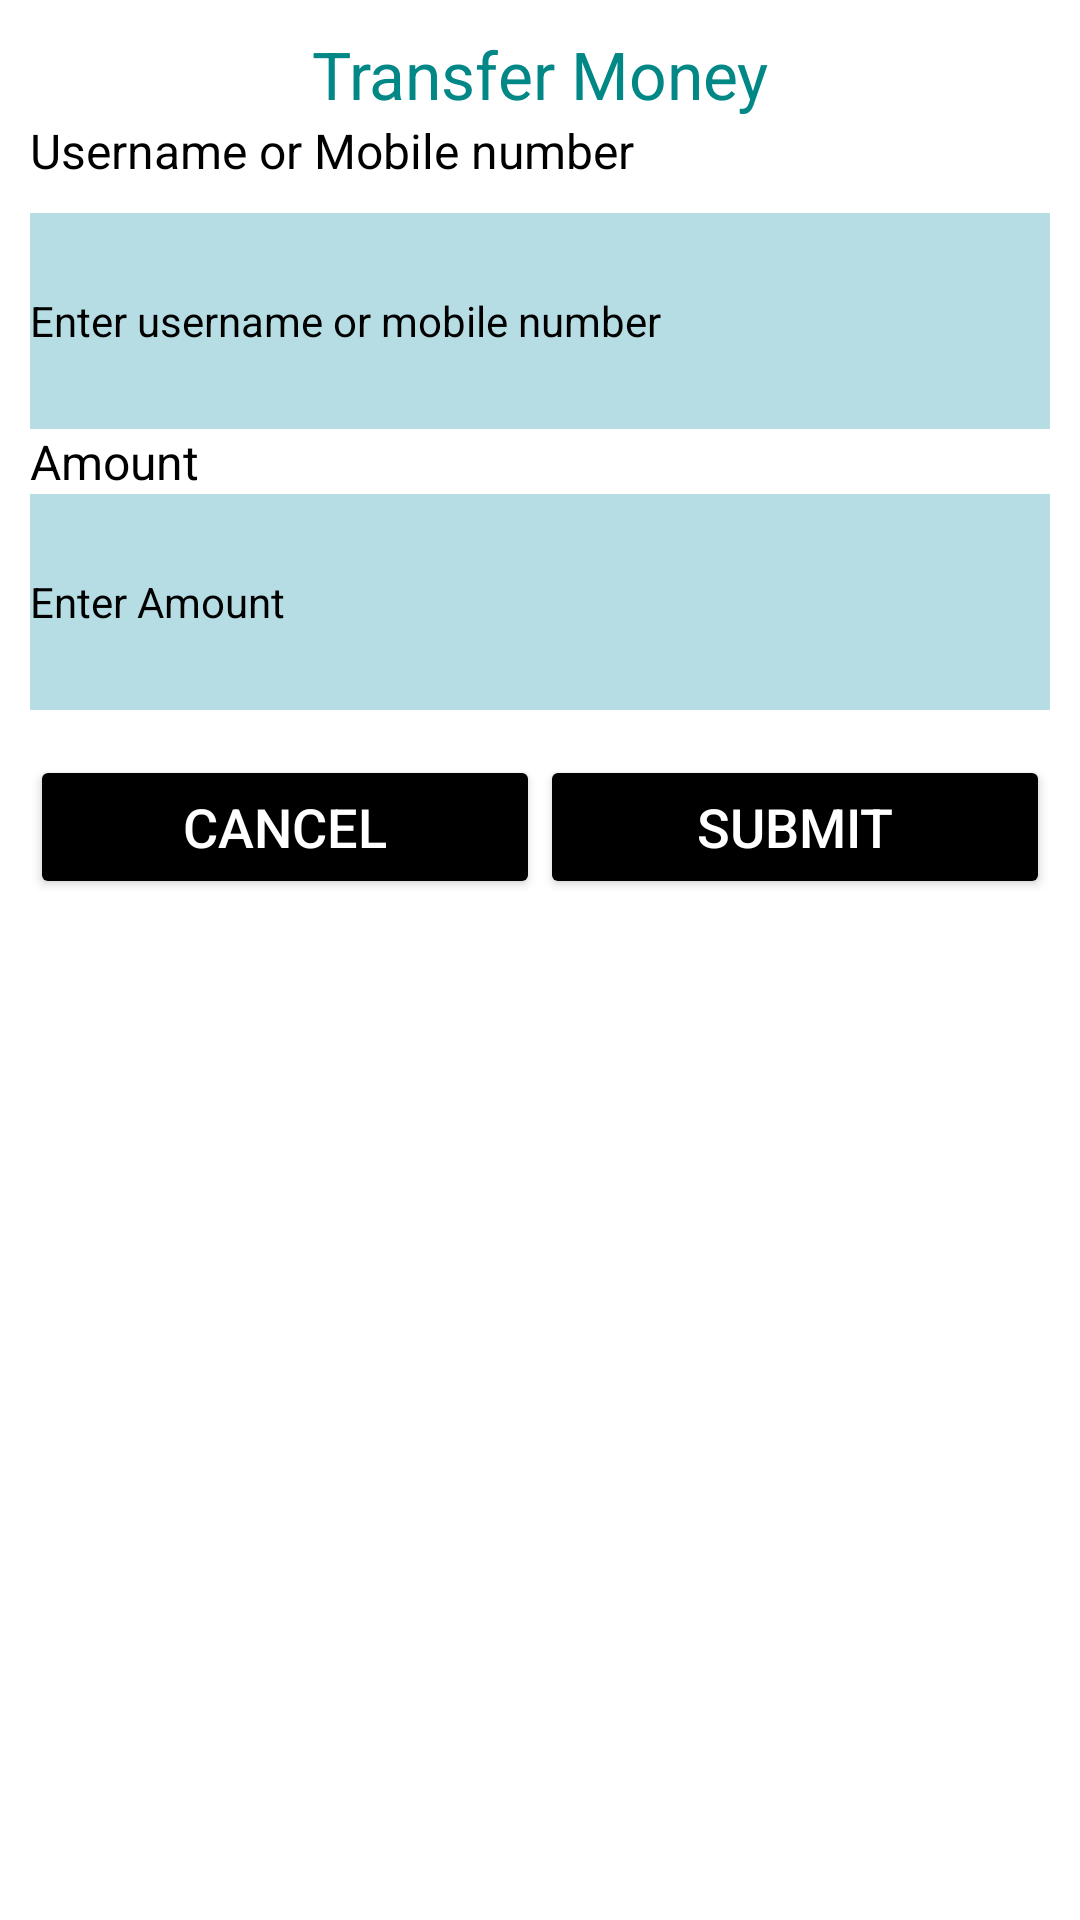

Produce the Android XML layout that renders to this screen, including the resource entries it uses.
<!-- AndroidManifest.xml: application theme Theme.PutatoeWalletClone -->
<!-- res/layout/custom_dialog.xml -->
<?xml version="1.0" encoding="utf-8"?>
<LinearLayout xmlns:android="http://schemas.android.com/apk/res/android"
    xmlns:app="http://schemas.android.com/apk/res-auto"
    android:layout_width="match_parent"
    android:layout_height="match_parent"
    android:orientation="vertical"
    android:padding="10dp">


    <TextView
        android:layout_width="match_parent"
        android:layout_height="wrap_content"
        android:text="Transfer Money"
        android:textAlignment="center"
        android:textColor="@color/teal_700"
        android:textColorHint="@color/teal_700"
        android:textSize="22sp" />

    <TextView
        android:id="@+id/textView14"
        android:layout_width="match_parent"
        android:layout_height="wrap_content"
        android:text="Username or Mobile number"
        android:textColor="@color/black"
        android:textSize="16sp" />

    <EditText
        android:id="@+id/txt_input"
        android:layout_width="382dp"
        android:layout_height="72dp"
        android:layout_marginTop="10dp"
        android:background="#B5DDE3"
        android:backgroundTint="#B5DDE3"
        android:hint="Enter username or mobile number"
        android:textColorHint="@color/black"
        android:textSize="14sp" />

    <TextView
        android:id="@+id/textView15"
        android:layout_width="match_parent"
        android:layout_height="wrap_content"
        android:text="Amount"
        android:textColor="@color/black"
        android:textSize="16sp" />

    <EditText
        android:id="@+id/Amnt_txt"
        android:layout_width="382dp"
        android:layout_height="72dp"
        android:background="#B5DDE3"
        android:ems="10"
        android:hint="Enter Amount"
        android:inputType="number"
        android:textColorHint="@color/black"
        android:textSize="14sp" />

        <LinearLayout
            android:layout_width="match_parent"
            android:layout_height="wrap_content"
            android:layout_marginTop="15dp">

            <Button
                android:id="@+id/btn_cancel"
                android:layout_width="match_parent"
                android:layout_height="wrap_content"
                android:layout_weight="1"
                android:backgroundTint="@color/black"
                android:text="Cancel"
                android:textColor="#ffffff"
                android:textSize="18sp"></Button>

            <Button
                android:layout_width="match_parent"
                android:layout_height="wrap_content"
                android:backgroundTint="@color/black"
                android:text="submit"
                android:textColor="#ffffff"
                android:textSize="18sp"
                android:layout_weight="1"
                android:id="@+id/btn_submit"/>
        </LinearLayout>
</LinearLayout>
<!-- resources referenced by this layout -->
<resources>
  <style name="Theme.PutatoeWalletClone" parent="Theme.MaterialComponents.DayNight.DarkActionBar">
          
          <item name="colorPrimary">@color/teal_700</item>
          <item name="colorPrimaryVariant">@color/teal_700</item>
          <item name="colorOnPrimary">@color/white</item>
          
          <item name="colorSecondary">@color/teal_200</item>
          <item name="colorSecondaryVariant">@color/teal_700</item>
          <item name="colorOnSecondary">@color/black</item>
          
          <item name="android:statusBarColor" tools:targetApi="l">?attr/colorPrimaryVariant</item>
          
      </style>
  <!-- not gathered from this repository: default colours our renderer supplied (Android Studio template values) -->
  <color name="teal_200">#FF03DAC5</color>
  <color name="teal_700">#FF018786</color>
  <color name="black">#FF000000</color>
  <color name="white">#FFFFFFFF</color>
</resources>
